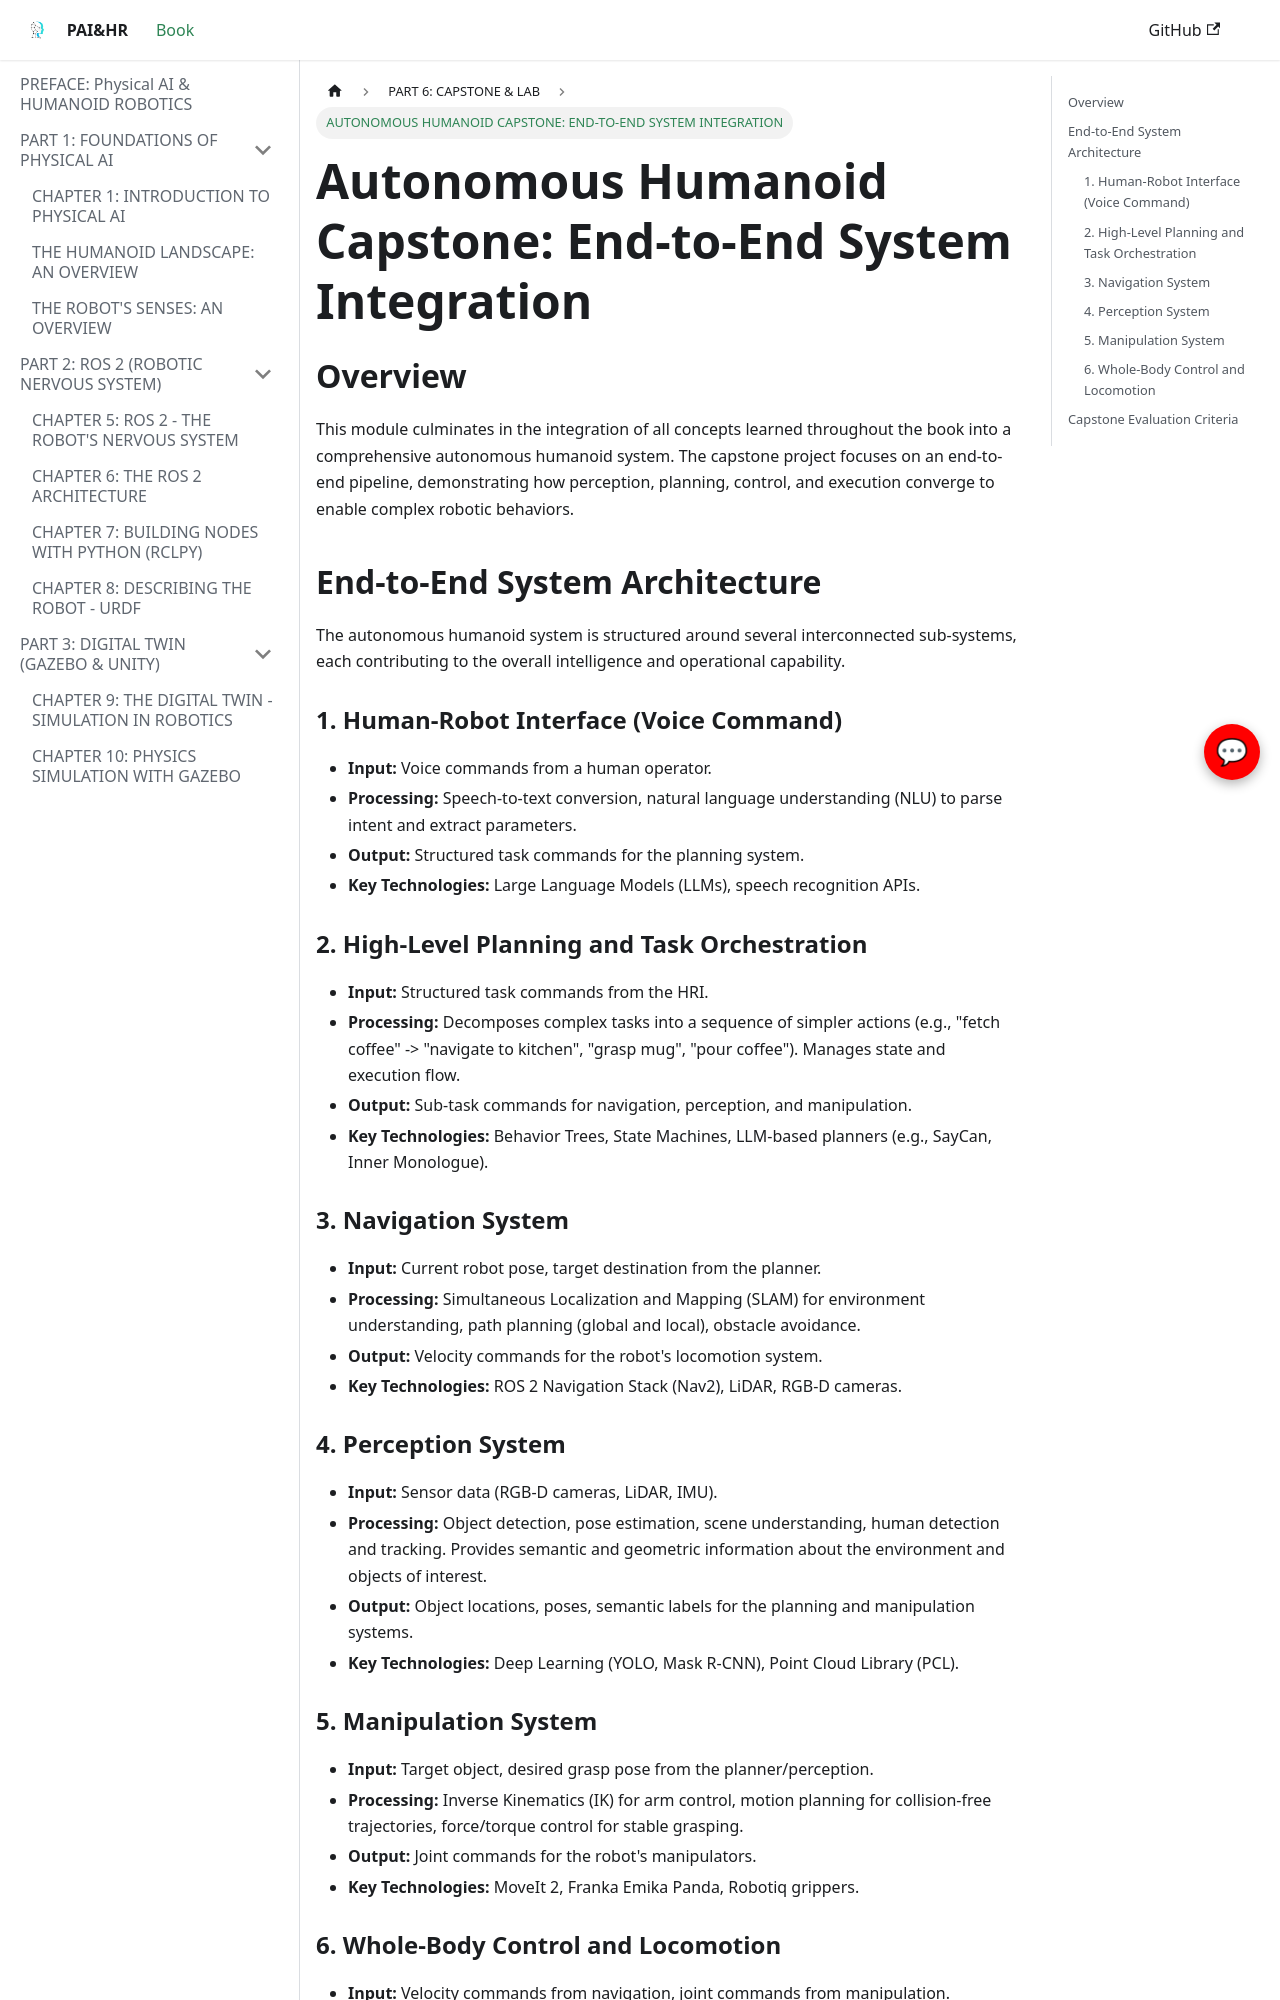

repository: sngraphics12/Robotics-book · page: part-6-capstone/autonomous-humanoid/index.html · generator: docusaurus

---
title: "Autonomous Humanoid Capstone: End-to-End System Integration"
sidebar_label: "AUTONOMOUS HUMANOID CAPSTONE: END-TO-END SYSTEM INTEGRATION"
---

# Autonomous Humanoid Capstone: End-to-End System Integration

## Overview

This module culminates in the integration of all concepts learned throughout the book into a comprehensive autonomous humanoid system. The capstone project focuses on an end-to-end pipeline, demonstrating how perception, planning, control, and execution converge to enable complex robotic behaviors.

## End-to-End System Architecture

The autonomous humanoid system is structured around several interconnected sub-systems, each contributing to the overall intelligence and operational capability.

### 1. Human-Robot Interface (Voice Command)

-   **Input:** Voice commands from a human operator.
-   **Processing:** Speech-to-text conversion, natural language understanding (NLU) to parse intent and extract parameters.
-   **Output:** Structured task commands for the planning system.
-   **Key Technologies:** Large Language Models (LLMs), speech recognition APIs.

### 2. High-Level Planning and Task Orchestration

-   **Input:** Structured task commands from the HRI.
-   **Processing:** Decomposes complex tasks into a sequence of simpler actions (e.g., "fetch coffee" -> "navigate to kitchen", "grasp mug", "pour coffee"). Manages state and execution flow.
-   **Output:** Sub-task commands for navigation, perception, and manipulation.
-   **Key Technologies:** Behavior Trees, State Machines, LLM-based planners (e.g., SayCan, Inner Monologue).

### 3. Navigation System

-   **Input:** Current robot pose, target destination from the planner.
-   **Processing:** Simultaneous Localization and Mapping (SLAM) for environment understanding, path planning (global and local), obstacle avoidance.
-   **Output:** Velocity commands for the robot's locomotion system.
-   **Key Technologies:** ROS 2 Navigation Stack (Nav2), LiDAR, RGB-D cameras.

### 4. Perception System

-   **Input:** Sensor data (RGB-D cameras, LiDAR, IMU).
-   **Processing:** Object detection, pose estimation, scene understanding, human detection and tracking. Provides semantic and geometric information about the environment and objects of interest.
-   **Output:** Object locations, poses, semantic labels for the planning and manipulation systems.
-   **Key Technologies:** Deep Learning (YOLO, Mask R-CNN), Point Cloud Library (PCL).
